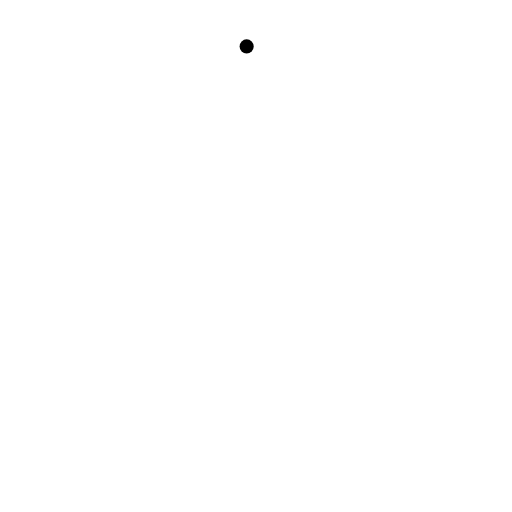
t = 0.00 s
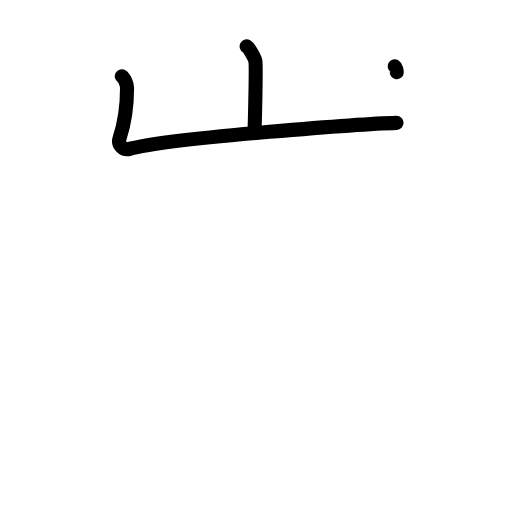
t = 2.20 s
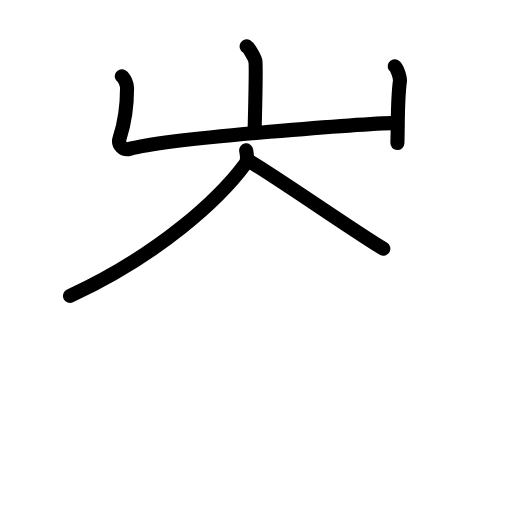
t = 4.40 s
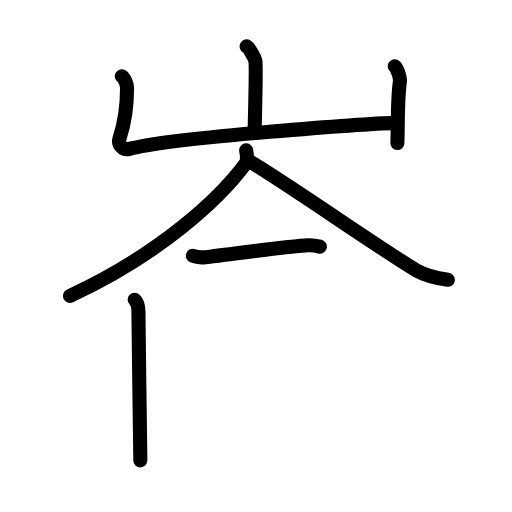
t = 6.60 s
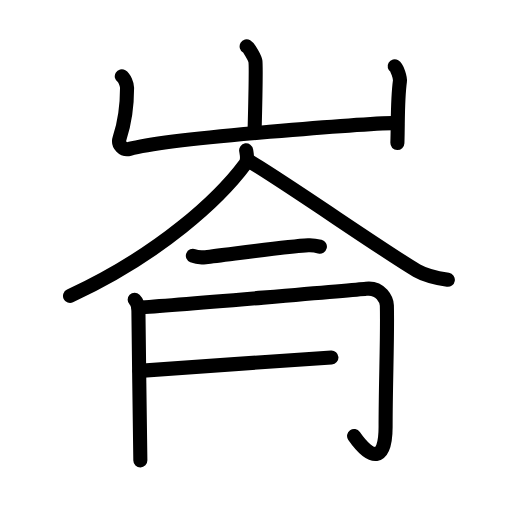
t = 8.80 s
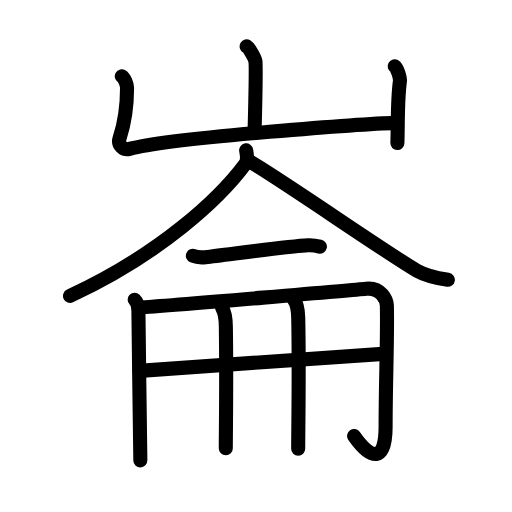
t = 11.00 s

The animated SVG that drew these frames (rendered in a browser with its animation timeline set to each time). Animation: 36 SMIL elements (animate=36); one cycle of 11.00 s.

<?xml version="1.0" encoding="UTF-8"?>
<!--
AniKanjiVG is licensed by CC-BY-SA Paul C. Sommerhoff (https://bitbucket.org/sommerhoff/anikanjivg).
AniKanjiVG uses KanjiVG which is licensed by CC-BY-SA Ulrich Apel (http://kanjivg.tagaini.net).
See also http://creativecommons.org/licenses/by-sa/3.0/
-->
<svg xmlns:kvg='http://kanjivg.tagaini.net' xmlns='http://www.w3.org/2000/svg' width='109' height='109' viewBox='0 0 109 109' style='fill:none;stroke:#000000;stroke-width:3;stroke-linecap:round;stroke-linejoin:round;' id="kvg:kanji_05d19"><g id="kvg:05d19" kvg:element="崙"><g id="kvg:05d19-g1" kvg:element="山" kvg:position="top" kvg:radical="general"><path id="kvg:05d19-s1" kvg:type="㇑a" d="M52.51,9.88c0.56,0.33,1.75,2.48,1.86,3.15c0.11,0.66-0.07,11.08-0.18,15.23"><animate attributeName="d" begin="0.0s" dur="0.5s" from="M52.51,9.88C52.51,9.88,52.51,9.88,52.51,9.88" to="M52.51,9.88c0.56,0.33,1.75,2.48,1.86,3.15" />
<animate attributeName="d" begin="0.5s" dur="0.5s" from="M52.51,9.88c0.56,0.33,1.75,2.48,1.86,3.15c0,0,0,0,0,0,0" to="M52.51,9.88c0.56,0.33,1.75,2.48,1.86,3.15c0.11,0.66-0.07,11.08-0.18,15.23" />
</path>
<path id="kvg:05d19-s2" kvg:type="㇄a" d="M25.93,16.25c0.56,0.33,1.12,1.73,1.12,2.41c0,2.59-0.3,6.84-1.59,10.76c-0.48,1.45,0.84,2.63,2.11,2.28c8.68-2.45,51.83-5.42,56.85-5.55"><animate attributeName="d" begin="1.0s" dur="0.25s" from="M25.93,16.25C25.93,16.25,25.93,16.25,25.93,16.25" to="M25.93,16.25c0.56,0.33,1.12,1.73,1.12,2.41" />
<animate attributeName="d" begin="1.25s" dur="0.25s" from="M25.93,16.25c0.56,0.33,1.12,1.73,1.12,2.41c0,0,0,0,0,0,0" to="M25.93,16.25c0.56,0.33,1.12,1.73,1.12,2.41c0,2.59-0.3,6.84-1.59,10.76" />
<animate attributeName="d" begin="1.5s" dur="0.25s" from="M25.93,16.25c0.56,0.33,1.12,1.73,1.12,2.41c0,2.59-0.3,6.84-1.59,10.76c0,0,0,0,0,0,0" to="M25.93,16.25c0.56,0.33,1.12,1.73,1.12,2.41c0,2.59-0.3,6.84-1.59,10.76c-0.48,1.45,0.84,2.63,2.11,2.28" />
<animate attributeName="d" begin="1.75s" dur="0.25s" from="M25.93,16.25c0.56,0.33,1.12,1.73,1.12,2.41c0,2.59-0.3,6.84-1.59,10.76c-0.48,1.45,0.84,2.63,2.11,2.28c0,0,0,0,0,0,0" to="M25.93,16.25c0.56,0.33,1.12,1.73,1.12,2.41c0,2.59-0.3,6.84-1.59,10.76c-0.48,1.45,0.84,2.63,2.11,2.28c8.68-2.45,51.83-5.42,56.85-5.55" />
<animate attributeName="d" begin="0s" dur="1.0s" from="M-100,-100" to="M-100,-100" />
</path>
<path id="kvg:05d19-s3" kvg:type="㇑" d="M84.02,14.12c0.56,0.33,1.21,2.48,1.12,3.15c-0.56,4.07-0.39,8.73-0.54,13.19"><animate attributeName="d" begin="2.0s" dur="0.5s" from="M84.02,14.12C84.02,14.12,84.02,14.12,84.02,14.12" to="M84.02,14.12c0.56,0.33,1.21,2.48,1.12,3.15" />
<animate attributeName="d" begin="2.5s" dur="0.5s" from="M84.02,14.12c0.56,0.33,1.21,2.48,1.12,3.15c0,0,0,0,0,0,0" to="M84.02,14.12c0.56,0.33,1.21,2.48,1.12,3.15c-0.56,4.07-0.39,8.73-0.54,13.19" />
<animate attributeName="d" begin="0s" dur="2.0s" from="M-100,-100" to="M-100,-100" />
</path>
</g>
<g id="kvg:05d19-g2" kvg:element="侖" kvg:position="bottom"><g id="kvg:05d19-g3" kvg:element="人" kvg:position="top"><path id="kvg:05d19-s4" kvg:type="㇒" d="M52.4,32c0.11,0.73,0.47,2.03-0.21,2.94C46.75,42.25,34.25,54,14.91,63"><animate attributeName="d" begin="3.0s" dur="0.5s" from="M52.4,32C52.4,32,52.4,32,52.4,32" to="M52.4,32c0.11,0.73,0.47,2.03-0.21,2.94" />
<animate attributeName="d" begin="3.5s" dur="0.5s" from="M52.4,32c0.11,0.73,0.47,2.03-0.21,2.94c0,0,0,0,0,0,0" to="M52.4,32c0.11,0.73,0.47,2.03-0.21,2.94C46.75,42.25,34.25,54,14.91,63" />
<animate attributeName="d" begin="0s" dur="3.0s" from="M-100,-100" to="M-100,-100" />
</path>
<path id="kvg:05d19-s5" kvg:type="㇏" d="M53.14,34.36c7.04,4.09,29.63,19.83,35.58,23.23c2.02,1.16,4.61,1.65,6.62,1.98"><animate attributeName="d" begin="4.0s" dur="0.5s" from="M53.14,34.36C53.14,34.36,53.14,34.36,53.14,34.36" to="M53.14,34.36c7.04,4.09,29.63,19.83,35.58,23.23" />
<animate attributeName="d" begin="4.5s" dur="0.5s" from="M53.14,34.36c7.04,4.09,29.63,19.83,35.58,23.23c0,0,0,0,0,0,0" to="M53.14,34.36c7.04,4.09,29.63,19.83,35.58,23.23c2.02,1.16,4.61,1.65,6.62,1.98" />
<animate attributeName="d" begin="0s" dur="4.0s" from="M-100,-100" to="M-100,-100" />
</path>
</g>
<g id="kvg:05d19-g4" kvg:position="bottom"><g id="kvg:05d19-g5" kvg:element="一"><path id="kvg:05d19-s6" kvg:type="㇐" d="M41.06,54.46c0.71,0.28,2,0.36,2.7,0.28c4.49-0.49,16.82-2.25,21.87-2.52c1.17-0.06,1.88,0.13,2.47,0.28"><animate attributeName="d" begin="5.0s" dur="0.3333333333333333s" from="M41.06,54.46C41.06,54.46,41.06,54.46,41.06,54.46" to="M41.06,54.46c0.71,0.28,2,0.36,2.7,0.28" />
<animate attributeName="d" begin="5.333333333333333s" dur="0.3333333333333333s" from="M41.06,54.46c0.71,0.28,2,0.36,2.7,0.28c0,0,0,0,0,0,0" to="M41.06,54.46c0.71,0.28,2,0.36,2.7,0.28c4.49-0.49,16.82-2.25,21.87-2.52" />
<animate attributeName="d" begin="5.666666666666667s" dur="0.3333333333333333s" from="M41.06,54.46c0.71,0.28,2,0.36,2.7,0.28c4.49-0.49,16.82-2.25,21.87-2.52c0,0,0,0,0,0,0" to="M41.06,54.46c0.71,0.28,2,0.36,2.7,0.28c4.49-0.49,16.82-2.25,21.87-2.52c1.17-0.06,1.88,0.13,2.47,0.28" />
<animate attributeName="d" begin="0s" dur="5.0s" from="M-100,-100" to="M-100,-100" />
</path>
</g>
<g id="kvg:05d19-g6" kvg:element="冊"><g id="kvg:05d19-g7" kvg:element="冂"><path id="kvg:05d19-s7" kvg:type="㇑" d="M28.67,63.81c0.6,0.58,0.8,1.49,0.8,2.54c0,7.65,0.41,25.4,0.41,31.65"><animate attributeName="d" begin="6.0s" dur="0.5s" from="M28.67,63.81C28.67,63.81,28.67,63.81,28.67,63.81" to="M28.67,63.81c0.6,0.58,0.8,1.49,0.8,2.54" />
<animate attributeName="d" begin="6.5s" dur="0.5s" from="M28.67,63.81c0.6,0.58,0.8,1.49,0.8,2.54c0,0,0,0,0,0,0" to="M28.67,63.81c0.6,0.58,0.8,1.49,0.8,2.54c0,7.65,0.41,25.4,0.41,31.65" />
<animate attributeName="d" begin="0s" dur="6.0s" from="M-100,-100" to="M-100,-100" />
</path>
<path id="kvg:05d19-s8" kvg:type="㇆a" d="M29.47,65.47c7.61-0.46,46.98-3.84,48.48-4c3.21-0.35,4.37,2.43,4.41,3.58c0.17,6.18-0.27,16.45-0.27,25.87c0,7.58-3.09,7.08-6.71,1.89"><animate attributeName="d" begin="7.0s" dur="0.25s" from="M29.47,65.47C29.47,65.47,29.47,65.47,29.47,65.47" to="M29.47,65.47c7.61-0.46,46.98-3.84,48.48-4" />
<animate attributeName="d" begin="7.25s" dur="0.25s" from="M29.47,65.47c7.61-0.46,46.98-3.84,48.48-4c0,0,0,0,0,0,0" to="M29.47,65.47c7.61-0.46,46.98-3.84,48.48-4c3.21-0.35,4.37,2.43,4.41,3.58" />
<animate attributeName="d" begin="7.5s" dur="0.25s" from="M29.47,65.47c7.61-0.46,46.98-3.84,48.48-4c3.21-0.35,4.37,2.43,4.41,3.58c0,0,0,0,0,0,0" to="M29.47,65.47c7.61-0.46,46.98-3.84,48.48-4c3.21-0.35,4.37,2.43,4.41,3.58c0.17,6.18-0.27,16.45-0.27,25.87" />
<animate attributeName="d" begin="7.75s" dur="0.25s" from="M29.47,65.47c7.61-0.46,46.98-3.84,48.48-4c3.21-0.35,4.37,2.43,4.41,3.58c0.17,6.18-0.27,16.45-0.27,25.87c0,0,0,0,0,0,0" to="M29.47,65.47c7.61-0.46,46.98-3.84,48.48-4c3.21-0.35,4.37,2.43,4.41,3.58c0.17,6.18-0.27,16.45-0.27,25.87c0,7.58-3.09,7.08-6.71,1.89" />
<animate attributeName="d" begin="0s" dur="7.0s" from="M-100,-100" to="M-100,-100" />
</path>
</g>
<g id="kvg:05d19-g8" kvg:element="廾" kvg:variant="true"><g id="kvg:05d19-g9" kvg:element="十" kvg:part="1" kvg:variant="true"><path id="kvg:05d19-s9" kvg:type="㇐" d="M29.7,78.96c6.1-0.4,46.78-3.37,51.07-3.57"><animate attributeName="d" begin="8.0s" dur="1.0s" from="M29.7,78.96C29.7,78.96,29.7,78.96,29.7,78.96" to="M29.7,78.96c6.1-0.4,46.78-3.37,51.07-3.57" />
<animate attributeName="d" begin="0s" dur="8.0s" from="M-100,-100" to="M-100,-100" />
</path>
</g>
<g id="kvg:05d19-g10" kvg:element="丿" kvg:variant="true"><path id="kvg:05d19-s10" kvg:type="㇑" d="M47.29,65.54c0.45,0.73,0.76,1.58,0.79,3.98c0.18,11.54-0.01,21.96-0.01,25.89"><animate attributeName="d" begin="9.0s" dur="0.5s" from="M47.29,65.54C47.29,65.54,47.29,65.54,47.29,65.54" to="M47.29,65.54c0.45,0.73,0.76,1.58,0.79,3.98" />
<animate attributeName="d" begin="9.5s" dur="0.5s" from="M47.29,65.54c0.45,0.73,0.76,1.58,0.79,3.98c0,0,0,0,0,0,0" to="M47.29,65.54c0.45,0.73,0.76,1.58,0.79,3.98c0.18,11.54-0.01,21.96-0.01,25.89" />
<animate attributeName="d" begin="0s" dur="9.0s" from="M-100,-100" to="M-100,-100" />
</path>
</g>
<g id="kvg:05d19-g11" kvg:element="十" kvg:part="2" kvg:variant="true"><path id="kvg:05d19-s11" kvg:type="㇑" d="M62.5,63.66c0.56,0.73,0.94,1.58,0.99,3.98c0.23,11.54-0.01,23.94-0.01,27.88"><animate attributeName="d" begin="10.0s" dur="0.5s" from="M62.5,63.66C62.5,63.66,62.5,63.66,62.5,63.66" to="M62.5,63.66c0.56,0.73,0.94,1.58,0.99,3.98" />
<animate attributeName="d" begin="10.5s" dur="0.5s" from="M62.5,63.66c0.56,0.73,0.94,1.58,0.99,3.98c0,0,0,0,0,0,0" to="M62.5,63.66c0.56,0.73,0.94,1.58,0.99,3.98c0.23,11.54-0.01,23.94-0.01,27.88" />
<animate attributeName="d" begin="0s" dur="10.0s" from="M-100,-100" to="M-100,-100" />
</path>
</g>
</g>
</g>
</g>
</g>
</g>
</svg>
